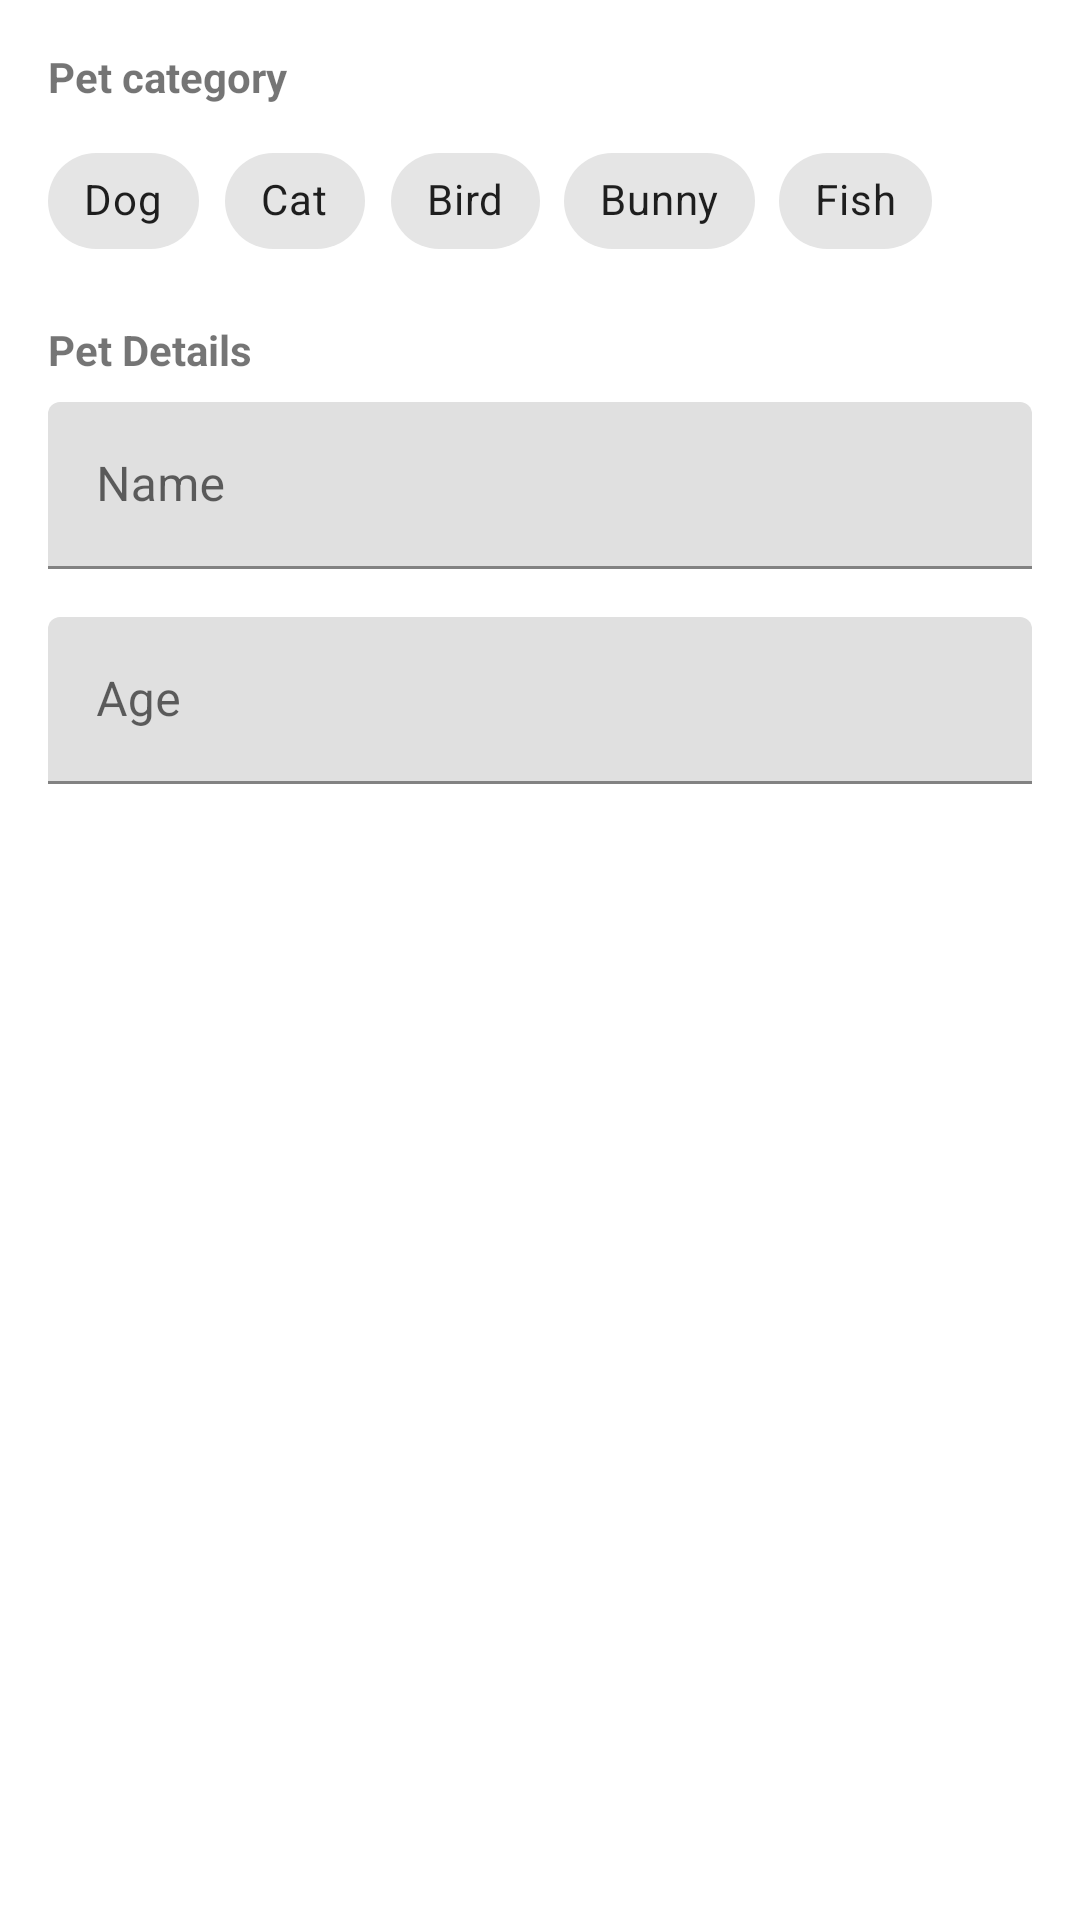

Layout XML and referenced resources for this Android screen:
<!-- AndroidManifest.xml: application theme AppTheme -->
<!-- res/layout/activity_new_pet.xml -->
<?xml version="1.0" encoding="utf-8"?>
<ScrollView xmlns:android="http://schemas.android.com/apk/res/android"
    xmlns:app="http://schemas.android.com/apk/res-auto"
    xmlns:tools="http://schemas.android.com/tools"
    android:layout_width="match_parent"
    android:layout_height="match_parent"
    tools:context=".NewPetActivity">

    <LinearLayout
        android:layout_width="match_parent"
        android:layout_height="wrap_content"
        android:orientation="vertical"
        android:padding="@dimen/pad_16">

        <com.google.android.material.textview.MaterialTextView
            android:layout_width="match_parent"
            android:layout_height="wrap_content"
            android:layout_marginBottom="8dp"
            android:text="@string/heading_category"
            android:textStyle="bold" />

        <com.google.android.material.chip.ChipGroup
            android:id="@+id/input_category"
            android:layout_width="match_parent"
            android:layout_height="wrap_content"
            android:layout_marginBottom="@dimen/pad_16"
            app:singleSelection="true">

            <com.google.android.material.chip.Chip
                android:id="@+id/category_dog"
                style="@style/Widget.MaterialComponents.Chip.Choice"
                android:layout_width="wrap_content"
                android:layout_height="wrap_content"
                android:text="@string/chip_dog" />

            <com.google.android.material.chip.Chip
                android:id="@+id/catergory_cat"
                style="@style/Widget.MaterialComponents.Chip.Choice"
                android:layout_width="wrap_content"
                android:layout_height="wrap_content"
                android:text="@string/chip_cat" />

            <com.google.android.material.chip.Chip
                android:id="@+id/category_bird"
                style="@style/Widget.MaterialComponents.Chip.Choice"
                android:layout_width="wrap_content"
                android:layout_height="wrap_content"
                android:text="@string/chip_bird" />

            <com.google.android.material.chip.Chip
                android:id="@+id/category_bunny"
                style="@style/Widget.MaterialComponents.Chip.Choice"
                android:layout_width="wrap_content"
                android:layout_height="wrap_content"
                android:text="@string/chip_bunny" />

            <com.google.android.material.chip.Chip
                android:id="@+id/category_fish"
                style="@style/Widget.MaterialComponents.Chip.Choice"
                android:layout_width="wrap_content"
                android:layout_height="wrap_content"
                android:text="@string/chip_fish" />

        </com.google.android.material.chip.ChipGroup>

        <com.google.android.material.textview.MaterialTextView
            android:layout_width="match_parent"
            android:layout_height="wrap_content"
            android:layout_marginBottom="8dp"
            android:text="@string/heading_details"
            android:textStyle="bold" />

        <com.google.android.material.textfield.TextInputLayout
            android:layout_width="match_parent"
            android:layout_height="wrap_content"
            android:layout_marginBottom="@dimen/pad_16"
            android:hint="@string/hint_pet_name">

            <com.google.android.material.textfield.TextInputEditText
                android:id="@+id/input_pet_name"
                android:layout_width="match_parent"
                android:layout_height="wrap_content" />
        </com.google.android.material.textfield.TextInputLayout>

        <com.google.android.material.textfield.TextInputLayout
            android:layout_width="match_parent"
            android:layout_height="wrap_content"
            android:hint="@string/hint_pet_age">

            <com.google.android.material.textfield.TextInputEditText
                android:id="@+id/input_pet_age"
                android:layout_width="match_parent"
                android:layout_height="wrap_content" />
        </com.google.android.material.textfield.TextInputLayout>

    </LinearLayout>
</ScrollView>
<!-- resources referenced by this layout -->
<resources>
  <dimen name="pad_16">16dp</dimen>
  <string name="chip_bird">Bird</string>
  <string name="chip_bunny">Bunny</string>
  <string name="chip_cat">Cat</string>
  <string name="chip_dog">Dog</string>
  <string name="chip_fish">Fish</string>
  <string name="heading_category">Pet category</string>
  <string name="heading_details">Pet Details</string>
  <string name="hint_pet_age">Age</string>
  <string name="hint_pet_name">Name</string>
  <style name="AppTheme" parent="Theme.MaterialComponents.DayNight">
          <item name="colorPrimary">@color/primaryColor</item>
          <item name="colorPrimaryDark">@color/primaryDarkColor</item>
          <item name="colorSecondary">@color/secondaryColor</item>
          <item name="colorAccent">@color/secondaryLightColor</item>
          <item name="colorOnPrimary">@color/primaryTextColor</item>
          <item name="colorOnSecondary">@color/secondaryTextColor</item>
      </style>
  <color name="primaryColor">#f48fb1</color>
  <color name="primaryDarkColor">#bf5f82</color>
  <color name="secondaryColor">#3f51b5</color>
  <color name="secondaryLightColor">#757de8</color>
  <color name="primaryTextColor">#000000</color>
  <color name="secondaryTextColor">#ffffff</color>
</resources>
